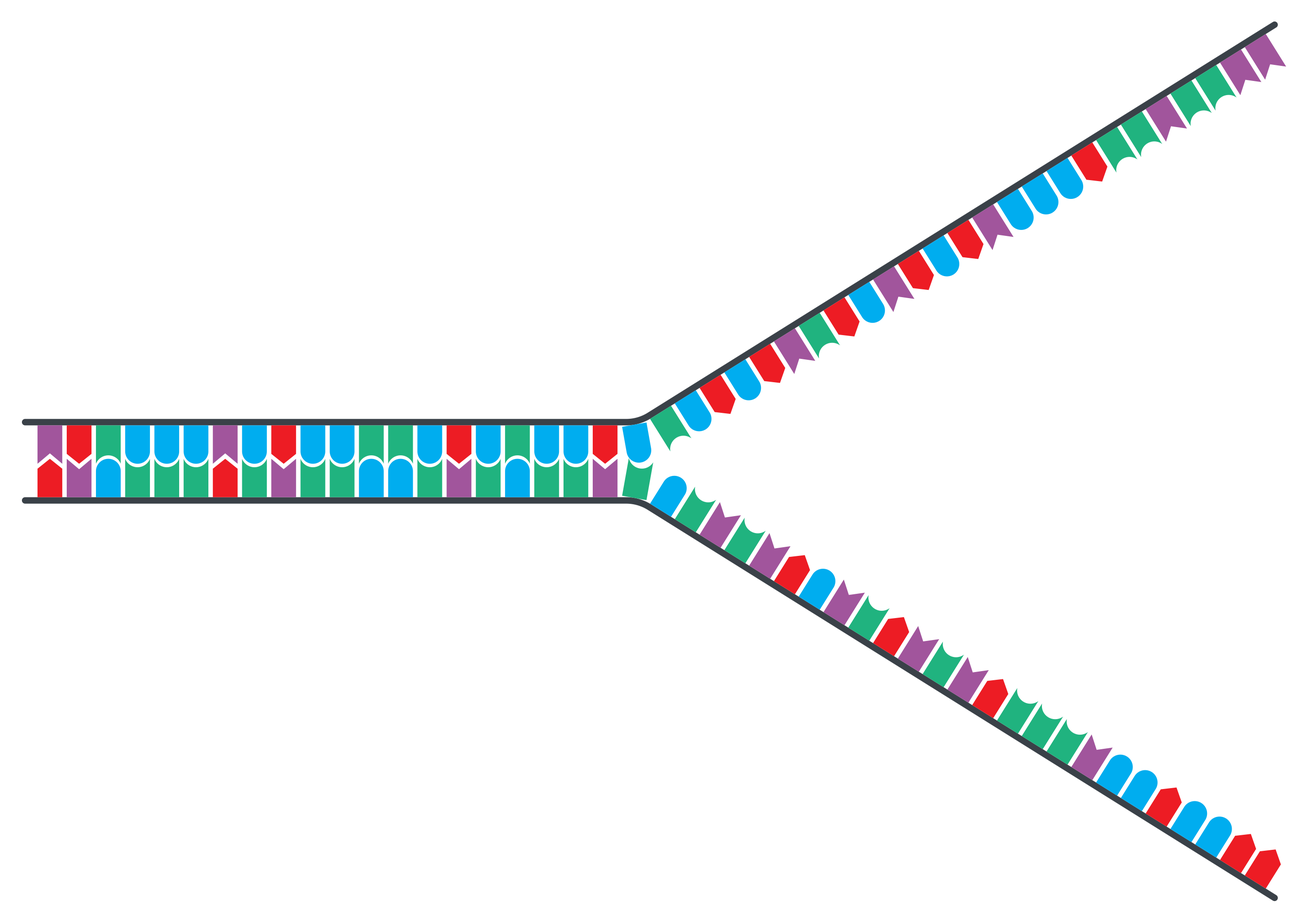

This chart was generated by the following Python code:
"""
DNA Replication Fork Figure  --  VERSION 2 (macro-scale)
BioRender-inspired flat 2D vector style.

Adapted from DNA_input.py (v8). That script drew flat, horizontal dsDNA
only: every flag grew straight up/down and every backbone was a horizontal
rounded bar. This version generalises that math so a strand can follow an
arbitrary path. The double helix runs flat on the left ("stem"), then each
strand bends away through a smooth arc and continues as an angled single
strand, producing the classic Y-shaped replication fork.

V2 changes vs. the first version:
  - Much longer fork: more base pairs in the stem and more bases per arm,
    so the figure reads as a macro-scale replication structure.
  - Base letters removed -- the focus is now the overall fork geometry,
    not the individual bases. FIG_SCALE was reduced to keep the (now far
    wider) figure at a sensible physical size while staying high-res.

What was changed vs. the original DNA_input.py:
  - Flags are built once in a canonical frame (anchored at the origin,
    growing toward -y) using the ORIGINAL shape functions, then rotated so
    they stay perpendicular to the local backbone direction.
  - Backbones are no longer FancyBboxPatch rectangles; each strand backbone
    is one continuous rounded "ribbon" polygon that follows the bent path.
  - A path/arc-length system places bases evenly along each curved strand.
"""

import numpy as np
import matplotlib.pyplot as plt
from matplotlib.patches import Polygon
import random

# ===================================================================
# PALETTE & BASE GEOMETRY  -- kept verbatim from DNA_input.py
# ===================================================================

BASE_COLORS = {
    "A": "#00ADEF",   # cyan-blue
    "C": "#ED1C24",   # coral-red
    "G": "#A1559C",   # magenta-purple
    "T": "#20B37F",   # green-teal
}
LABEL_COLOR    = "#FFFFFF"
BACKBONE_COLOR = "#3A4148"   # dark grey
BACKGROUND     = "#FFFFFF"

FLAG_WIDTH      = 1.00
FLAG_HEIGHT     = 1.55
BAR_HEIGHT      = 0.26
BASE_SPACING    = 1.18
STRAND_DISTANCE = 2.90

CHEVRON_DEPTH   = 0.40
SWALLOWTAIL_CUT = 0.42
CONCAVE_DEPTH   = 0.34
ARC_SAMPLES     = 48

LETTER_OFFSET_FRAC = {
    "A": 0.36, "C": 0.34, "G": 0.36, "T": 0.34,
}

# ===================================================================
# REPLICATION-FORK LAYOUT  -- tweak these to taste
# ===================================================================

N_DS        = 20     # base PAIRS in the double-stranded "stem"
N_SS        = 26     # bases on each unzipped single-stranded arm
FORK_ANGLE  = 32.0   # degrees each arm splays away from horizontal
BEND_RADIUS = 1.9    # radius of the smooth backbone bend at the fork
BB_OVERHANG = 0.50   # backbone extension beyond the terminal bases
FIG_SCALE   = 0.55   # inches per data unit (controls overall figure size)
SEED        = 7      # set to None for a fresh random sequence each run

# ===================================================================
# SHAPE BUILDERS  -- verbatim from DNA_input.py
# Called with (0, 0, dir=1) to produce a CANONICAL flag: anchored at the
# origin, growing toward -y. It is then rotated/translated into place.
# ===================================================================

def shape_A(x_c, y_anchor, dir):
    W, r = FLAG_WIDTH, FLAG_WIDTH / 2
    rect_h = FLAG_HEIGHT - r
    x_l, x_r = x_c - W / 2, x_c + W / 2
    y_rect_end = y_anchor - dir * rect_h

    verts = [(x_l, y_anchor), (x_r, y_anchor), (x_r, y_rect_end)]
    for i in range(1, ARC_SAMPLES):
        theta = np.pi * i / ARC_SAMPLES
        x = x_c + r * np.cos(theta)
        y = y_rect_end - dir * r * np.sin(theta)
        verts.append((x, y))
    verts.append((x_l, y_rect_end))
    return verts

def shape_T(x_c, y_anchor, dir):
    W, d = FLAG_WIDTH, CONCAVE_DEPTH
    half_w = W / 2
    x_l, x_r = x_c - half_w, x_c + half_w
    y_bot = y_anchor - dir * FLAG_HEIGHT

    k_local = d / 2 - half_w**2 / (2 * d)
    R = d - k_local
    angle_right = np.arctan2(0 - k_local, half_w)
    angle_left  = np.arctan2(0 - k_local, -half_w)

    verts = [(x_l, y_anchor), (x_r, y_anchor), (x_r, y_bot)]
    angles = np.linspace(angle_right, angle_left, ARC_SAMPLES + 1)
    for theta in angles[1:-1]:
        x = x_c + R * np.cos(theta)
        y_local = k_local + R * np.sin(theta)
        y = y_bot + dir * y_local
        verts.append((x, y))
    verts.append((x_l, y_bot))
    return verts

def shape_C(x_c, y_anchor, dir):
    W, d = FLAG_WIDTH, CHEVRON_DEPTH
    rect_h = FLAG_HEIGHT - d
    x_l, x_r = x_c - W / 2, x_c + W / 2
    y_rect_end = y_anchor - dir * rect_h
    y_point = y_anchor - dir * FLAG_HEIGHT
    return [(x_l, y_anchor), (x_r, y_anchor), (x_r, y_rect_end),
            (x_c, y_point), (x_l, y_rect_end)]

def shape_G(x_c, y_anchor, dir):
    W, cut = FLAG_WIDTH, SWALLOWTAIL_CUT
    x_l, x_r = x_c - W / 2, x_c + W / 2
    y_bot = y_anchor - dir * FLAG_HEIGHT
    y_cut_apex = y_bot + dir * cut
    return [(x_l, y_anchor), (x_r, y_anchor), (x_r, y_bot),
            (x_c, y_cut_apex), (x_l, y_bot)]

SHAPE_FUNCS = {"A": shape_A, "C": shape_C, "G": shape_G, "T": shape_T}

# ===================================================================
# 2D TRANSFORM HELPERS  -- this is the core "adaptation" math
# ===================================================================

def transform(verts, rot_deg, tx, ty):
    """Rotate a list of (x, y) verts about the origin, then translate."""
    a = np.radians(rot_deg)
    ca, sa = np.cos(a), np.sin(a)
    return [(x * ca - y * sa + tx, x * sa + y * ca + ty) for (x, y) in verts]

def rot90(v):
    """Rotate a 2D vector +90 degrees (counter-clockwise)."""
    return np.array([-v[1], v[0]])

# ===================================================================
# PATH / ARC-LENGTH SYSTEM  -- lets bases ride along a curved strand
# ===================================================================

def build_anchor_polyline(y_flat, L1, R, theta_deg, L2, side):
    """
    Build the path that flags anchor onto: a flat segment, a smooth
    circular bend, then an angled straight arm.

      side = +1  -> upper strand (bends upward)
      side = -1  -> lower strand (bends downward)
    """
    theta = np.radians(theta_deg)
    pts = []

    # 1. Flat segment, from (0, y_flat) heading +x
    for x in np.linspace(0.0, L1, 80):
        pts.append((x, y_flat))

    # 2. Smooth circular bend (tangent to the flat segment and the arm)
    T1 = np.array([L1, y_flat])
    O  = np.array([L1, y_flat + side * R])          # arc centre
    a0 = np.arctan2(T1[1] - O[1], T1[0] - O[0])     # angle of O->T1
    for a in np.linspace(a0, a0 + side * theta, 50)[1:]:
        pts.append((O[0] + R * np.cos(a), O[1] + R * np.sin(a)))

    # 3. Angled straight arm
    arm_dir = np.array([np.cos(theta), side * np.sin(theta)])
    start = np.array(pts[-1])
    for s in np.linspace(0.0, L2, 110)[1:]:
        p = start + arm_dir * s
        pts.append((p[0], p[1]))

    return np.array(pts, dtype=float)

def arc_length(poly):
    """Cumulative arc length along a polyline."""
    d = np.diff(poly, axis=0)
    seg = np.hypot(d[:, 0], d[:, 1])
    return np.concatenate([[0.0], np.cumsum(seg)])

def point_at(poly, cum, s):
    """Return (position, unit tangent) at arc length s along the polyline."""
    s = np.clip(s, 0.0, cum[-1])
    i = int(np.searchsorted(cum, s) - 1)
    i = max(0, min(i, len(poly) - 2))
    f = (s - cum[i]) / (cum[i + 1] - cum[i] + 1e-12)
    pos = poly[i] * (1 - f) + poly[i + 1] * f
    tan = poly[i + 1] - poly[i]
    tan = tan / (np.linalg.norm(tan) + 1e-12)
    return pos, tan

def vertex_tangents(poly):
    """Smooth unit tangent at every vertex of a polyline."""
    m = len(poly)
    tang = np.zeros((m, 2))
    for i in range(m):
        if i == 0:
            d = poly[1] - poly[0]
        elif i == m - 1:
            d = poly[-1] - poly[-2]
        else:
            a = poly[i] - poly[i - 1]
            b = poly[i + 1] - poly[i]
            a = a / (np.linalg.norm(a) + 1e-12)
            b = b / (np.linalg.norm(b) + 1e-12)
            d = a + b
        tang[i] = d / (np.linalg.norm(d) + 1e-12)
    return tang

# ===================================================================
# RIBBON BACKBONE  -- a constant-thickness, round-capped polygon that
# follows a (possibly bent) centreline. Replaces the FancyBboxPatch bar.
# ===================================================================

def build_ribbon(centerline, half, cap_samples=24):
    centerline = np.asarray(centerline, dtype=float)
    tang = vertex_tangents(centerline)
    nrm  = np.stack([-tang[:, 1], tang[:, 0]], axis=1)
    left  = centerline + nrm * half
    right = centerline - nrm * half

    verts = [tuple(p) for p in left]

    # rounded cap at the far end (bulges along +tangent)
    c, t, n = centerline[-1], tang[-1], nrm[-1]
    for k in range(1, cap_samples):
        phi = np.pi * k / cap_samples
        verts.append(tuple(c + half * (n * np.cos(phi) + t * np.sin(phi))))

    verts += [tuple(p) for p in right[::-1]]

    # rounded cap at the near end (bulges along -tangent)
    c, t, n = centerline[0], tang[0], nrm[0]
    for k in range(1, cap_samples):
        phi = np.pi * k / cap_samples
        verts.append(tuple(c + half * (-n * np.cos(phi) - t * np.sin(phi))))

    return verts

# ===================================================================
# STRAND RENDERING
# ===================================================================

def make_flag(base, anchor, growth):
    """
    Build a base flag at `anchor`, oriented so it grows along `growth`
    (a unit vector pointing away from the backbone).
    Returns (polygon verts, letter x, letter y, letter rotation deg).
    """
    canon = SHAPE_FUNCS[base](0.0, 0.0, 1)          # canonical: grows -y
    # rotation mapping the canonical growth (-y, i.e. angle -90) onto `growth`
    rot = np.degrees(np.arctan2(growth[1], growth[0])) + 90.0
    verts = transform(canon, rot, anchor[0], anchor[1])

    # letter sits inside the flag; keep it the right way up
    off = LETTER_OFFSET_FRAC[base] * FLAG_HEIGHT
    lx, ly = transform([(0.0, -off)], rot, anchor[0], anchor[1])[0]
    text_rot = rot
    while text_rot > 90.0:   text_rot -= 180.0
    while text_rot <= -90.0: text_rot += 180.0
    return verts, lx, ly, text_rot

def draw_strand(ax, seq, y_flat, side, layout, font_size, bbox):
    """Draw one full strand: bent ribbon backbone + rotated base flags."""
    L1, R, L2 = layout["L1"], BEND_RADIUS, layout["L2"]
    ext       = layout["ext"]

    poly = build_anchor_polyline(y_flat, L1, R, FORK_ANGLE, L2, side)
    cum  = arc_length(poly)

    # --- backbone ribbon (offset outward from the anchor path) ---
    tang    = vertex_tangents(poly)
    nrm     = np.stack([-tang[:, 1], tang[:, 0]], axis=1)
    outward = side * nrm                            # away from the fork axis
    centerline = poly + outward * (BAR_HEIGHT / 2)
    ribbon = build_ribbon(centerline, BAR_HEIGHT / 2)
    ax.add_patch(Polygon(ribbon, closed=True, linewidth=0,
                         facecolor=BACKBONE_COLOR, zorder=2))
    bbox.extend(ribbon)

    # --- base flags ---
    for i, base in enumerate(seq):
        s = ext + i * BASE_SPACING
        pos, tan = point_at(poly, cum, s)
        growth = -side * rot90(tan)                 # points toward the fork
        verts, lx, ly, trot = make_flag(base, pos, growth)
        ax.add_patch(Polygon(verts, closed=True, linewidth=0,
                             facecolor=BASE_COLORS[base], zorder=3))
        bbox.extend(verts)
        # V2: base letters removed -- focus is the macro-scale fork, not
        # the individual bases. (Original label-drawing block kept below,
        # commented out, in case per-base letters are wanted again.)
        # ax.text(lx, ly, base, ha="center", va="center", fontsize=font_size,
        #         fontweight="bold", color=LABEL_COLOR, family="DejaVu Sans",
        #         rotation=trot, rotation_mode="anchor", zorder=5)

# ===================================================================
# SEQUENCE
# ===================================================================

COMPLEMENT = {"A": "T", "T": "A", "C": "G", "G": "C"}

def random_sequence(n, seed):
    rng = random.Random(seed)
    return [rng.choice("ACGT") for _ in range(n)]

# ===================================================================
# FIGURE ASSEMBLY
# ===================================================================

def main():
    n_total = N_DS + N_SS
    ext     = BB_OVERHANG + FLAG_WIDTH / 2          # base inset from path end

    # path lengths so bases land BASE_SPACING apart along each strand
    L_total = (n_total - 1) * BASE_SPACING + 2 * ext
    L1      = ext + (N_DS - 1) * BASE_SPACING + FLAG_WIDTH / 2 + 0.35
    L_bend  = BEND_RADIUS * np.radians(FORK_ANGLE)
    L2      = L_total - L1 - L_bend
    layout  = {"L1": L1, "L2": L2, "ext": ext}

    # leading/top strand is random; lagging/bottom strand is its complement,
    # so every base pair is biologically valid (A-T, C-G)
    top_seq = random_sequence(n_total, SEED)
    bot_seq = [COMPLEMENT[b] for b in top_seq]

    font_size = round(25 * FIG_SCALE)               # keeps letters in-flag

    fig, ax = plt.subplots(dpi=200)
    ax.set_facecolor(BACKGROUND)
    fig.patch.set_facecolor(BACKGROUND)

    bbox = []   # collects every vertex for auto-framing
    draw_strand(ax, top_seq, +STRAND_DISTANCE / 2, +1, layout, font_size, bbox)
    draw_strand(ax, bot_seq, -STRAND_DISTANCE / 2, -1, layout, font_size, bbox)

    # auto frame + size the figure (aspect-equal => no distortion)
    xy = np.array(bbox)
    x0, y0 = xy.min(axis=0)
    x1, y1 = xy.max(axis=0)
    M = 0.7
    ax.set_xlim(x0 - M, x1 + M)
    ax.set_ylim(y0 - M, y1 + M)
    ax.set_aspect("equal")
    ax.axis("off")
    fig.set_size_inches((x1 - x0 + 2 * M) * FIG_SCALE,
                        (y1 - y0 + 2 * M) * FIG_SCALE)
    plt.tight_layout()

    out_png = "dna_replication_fork.png"
    out_svg = "dna_replication_fork.svg"
    plt.savefig(out_png, dpi=300, bbox_inches="tight",
                facecolor=BACKGROUND, pad_inches=0.3)
    plt.savefig(out_svg, bbox_inches="tight",
                facecolor=BACKGROUND, pad_inches=0.3)
    plt.close()

    print("\nDNA Replication Fork -- drawing complete!")
    print(f"  Stem (dsDNA) : {N_DS} base pairs")
    print(f"  Each arm     : {N_SS} bases (ssDNA)")
    print(f"  Top strand   : 5'-{''.join(top_seq)}-3'")
    print(f"  Bottom strand: 3'-{''.join(bot_seq)}-5'")
    print(f"  Saved: {out_png}")
    print(f"  Saved: {out_svg}\n")


if __name__ == "__main__":
    main()
